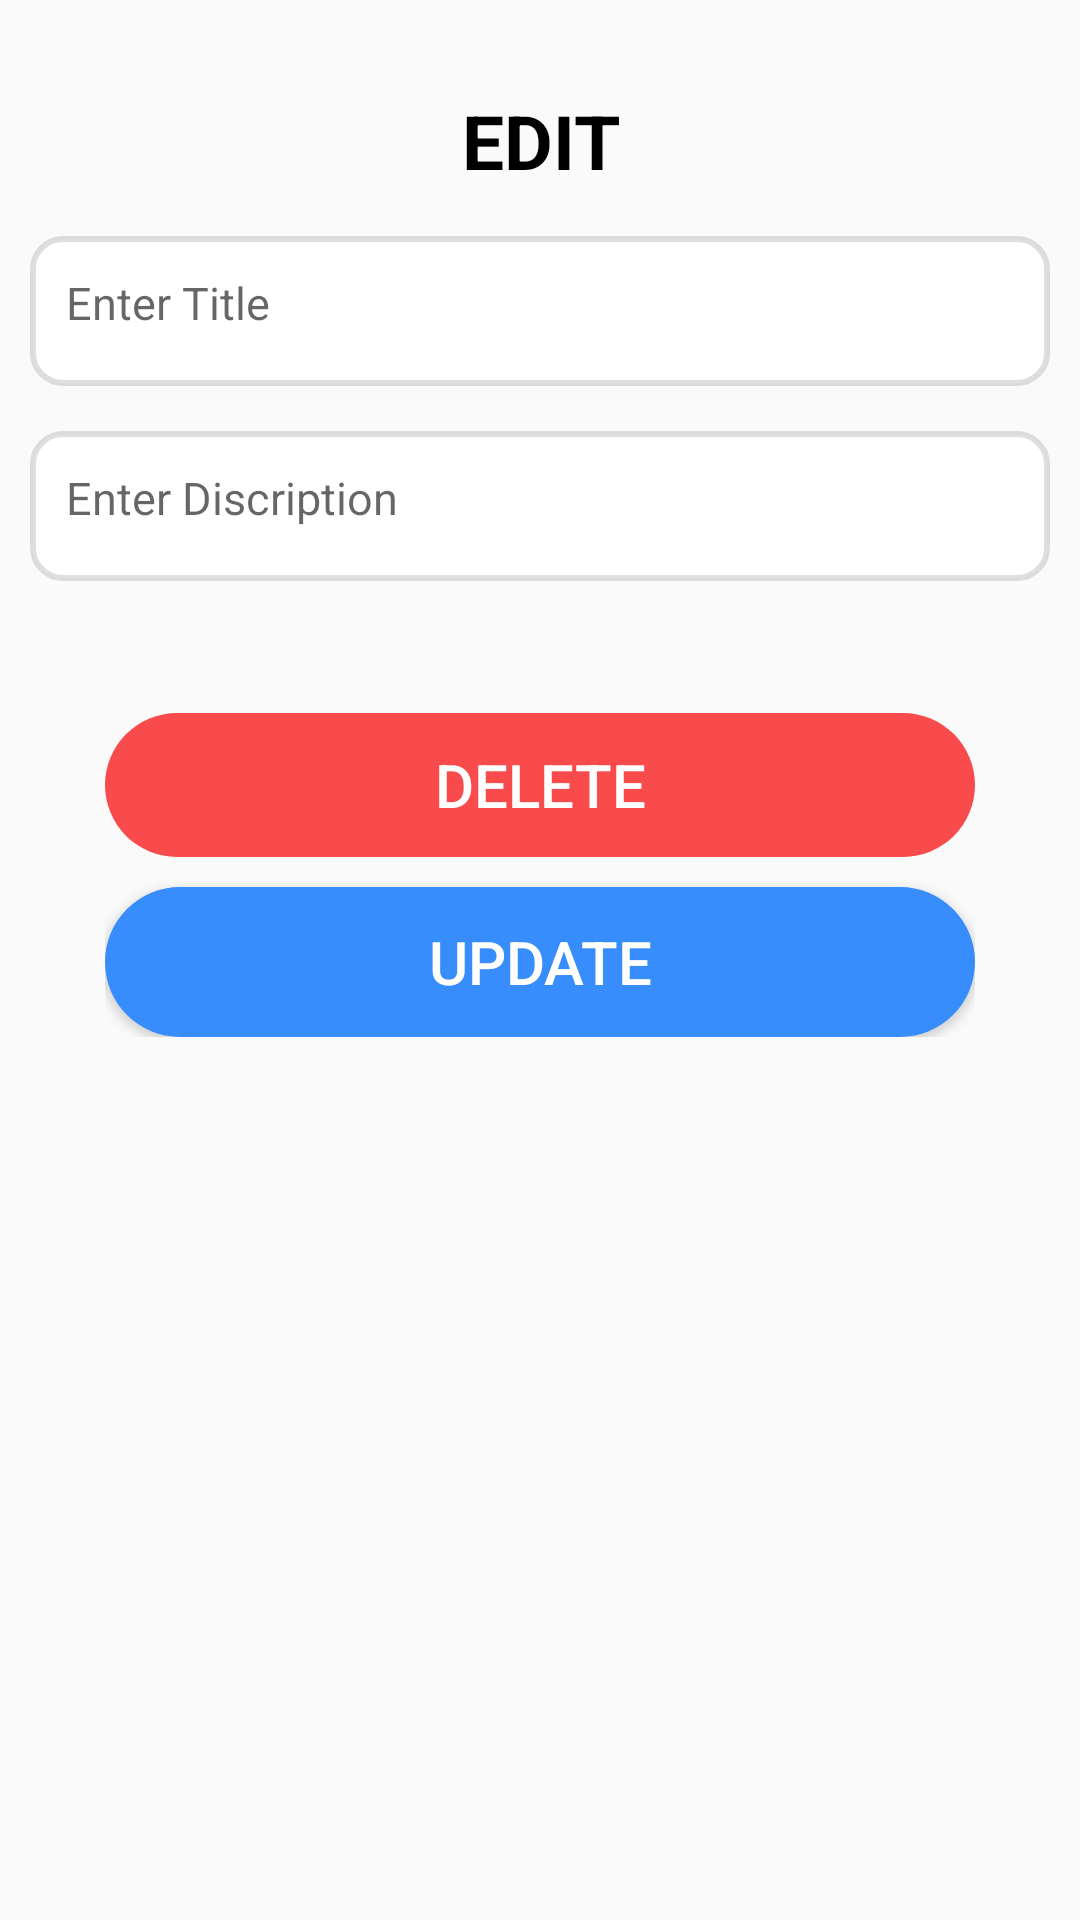

Produce the Android XML layout that renders to this screen, including the resource entries it uses.
<!-- AndroidManifest.xml: application theme Theme.HabiticaMadProject -->
<!-- res/layout/update_data_expence.xml -->
<?xml version="1.0" encoding="utf-8"?>
<LinearLayout xmlns:android="http://schemas.android.com/apk/res/android"
    xmlns:app="http://schemas.android.com/apk/res-auto"
    xmlns:tools="http://schemas.android.com/tools"
    android:layout_width="350dp"
    android:layout_height="wrap_content"
    android:padding="10dip"
    android:orientation="vertical">


    <TextView
        android:id="@+id/edittopic"
        android:layout_width="match_parent"
        android:layout_height="wrap_content"
        android:gravity="center"
        android:paddingTop="20dp"
        android:text="@string/editTopic"
        android:textSize="25dp"
        android:textColor="@color/black"
        android:textStyle="bold"></TextView>



    <EditText
        style="@style/ThemeOverlay.Material3.AutoCompleteTextView.OutlinedBox"
        android:id="@+id/titleExpenceedit"
        android:layout_width="match_parent"
        android:layout_height="50dp"
        android:layout_marginTop="15dp"
        android:background="@drawable/addinput"
        android:hint="@string/Titlehint"
        android:padding="12dp"
        android:textSize="15dp"
        android:gravity="left"
        ></EditText>


    <EditText
        android:id="@+id/amountExpenceedit"
        style="@style/ThemeOverlay.Material3.AutoCompleteTextView.OutlinedBox"
        android:layout_width="match_parent"
        android:layout_height="50dp"
        android:layout_marginTop="15dp"
        android:background="@drawable/addinput"
        android:hint="@string/Discriptionhint"
        android:padding="12dp"
        android:gravity="top"

        android:textSize="15dp"

        ></EditText>


    <LinearLayout

        android:layout_width="match_parent"
        android:layout_height="wrap_content"
        android:orientation="vertical"
        android:gravity="center"
        android:padding="25dp"
        >

        <Button
            android:id="@+id/btneditdeleteExpence"

            style="@style/Widget.AppCompat.Button.Borderless"
            android:layout_marginTop="19dp"
            android:layout_width="match_parent"
            android:layout_height="match_parent"
            android:background="@drawable/cancelbutton"
            android:text="@string/editCancel"
            android:textColor="@color/white"
            android:textSize="20dp"
            >

        </Button>
        <Button

            android:id="@+id/btneditUpdateExpence"
            android:layout_marginTop="10dp"
            android:layout_width="match_parent"
            android:layout_height="50dp"
            android:background="@drawable/roundbutton"
            android:text="@string/editconfirm"
            android:textColor="@color/white"
            android:textSize="20dp">

        </Button>

    </LinearLayout>

</LinearLayout>
<!-- resources referenced by this layout -->
<resources>
  <color name="black">#FF000000</color>
  <color name="white">#FFFFFFFF</color>
  <!-- drawable addinput (drawable) -->
  <?xml version="1.0" encoding="utf-8"?>
  <selector xmlns:android="http://schemas.android.com/apk/res/android">
  
      <item android:state_enabled="true" android:state_focused="true">
          <shape android:shape="rectangle">
              <solid android:color="@color/white"/>
              <corners android:radius="10dp"/>
              <stroke android:color="#20000000" android:width="2dp"/>
          </shape>
      </item>
      <item android:state_enabled="true">
          <shape android:shape="rectangle">
              <solid android:color="@color/white"/>
              <corners android:radius="10dp"/>
              <stroke android:color="#20000000" android:width="2dp"/>
          </shape>
      </item>
  </selector>
  <!-- drawable cancelbutton (drawable) -->
  <?xml version="1.0" encoding="utf-8"?>
  <shape xmlns:android="http://schemas.android.com/apk/res/android"
      android:shape="rectangle">
      <corners android:radius="40dp"/>
      <solid android:color="#fff94b4b"/>
  
  </shape>
  <!-- drawable roundbutton (drawable) -->
  <?xml version="1.0" encoding="utf-8"?>
  <shape xmlns:android="http://schemas.android.com/apk/res/android"
      android:shape="rectangle">
      <corners android:radius="40dp"/>
      <solid android:color="#388dfc"/>
  </shape>
  <string name="Discriptionhint">Enter Discription</string>
  <string name="Titlehint">Enter Title</string>
  <string name="editCancel">Delete</string>
  <string name="editTopic">EDIT</string>
  <string name="editconfirm">Update</string>
  <style name="Theme.HabiticaMadProject" parent="Theme.AppCompat.Light.NoActionBar">
          
          <item name="colorPrimary">@color/blue_dark</item>
          <item name="colorPrimaryVariant">@color/blue_light</item>
          <item name="colorOnPrimary">@color/white</item>
          
          <item name="colorSecondary">@color/teal_200</item>
          <item name="colorSecondaryVariant">@color/teal_700</item>
          <item name="colorOnSecondary">@color/black</item>
          
          <item name="android:statusBarColor">?attr/colorPrimaryVariant</item>
          
      </style>
  <color name="blue_dark">#4481eb</color>
  <color name="blue_light">#04befe</color>
  <color name="teal_200">#FF03DAC5</color>
  <color name="teal_700">#FF018786</color>
</resources>
